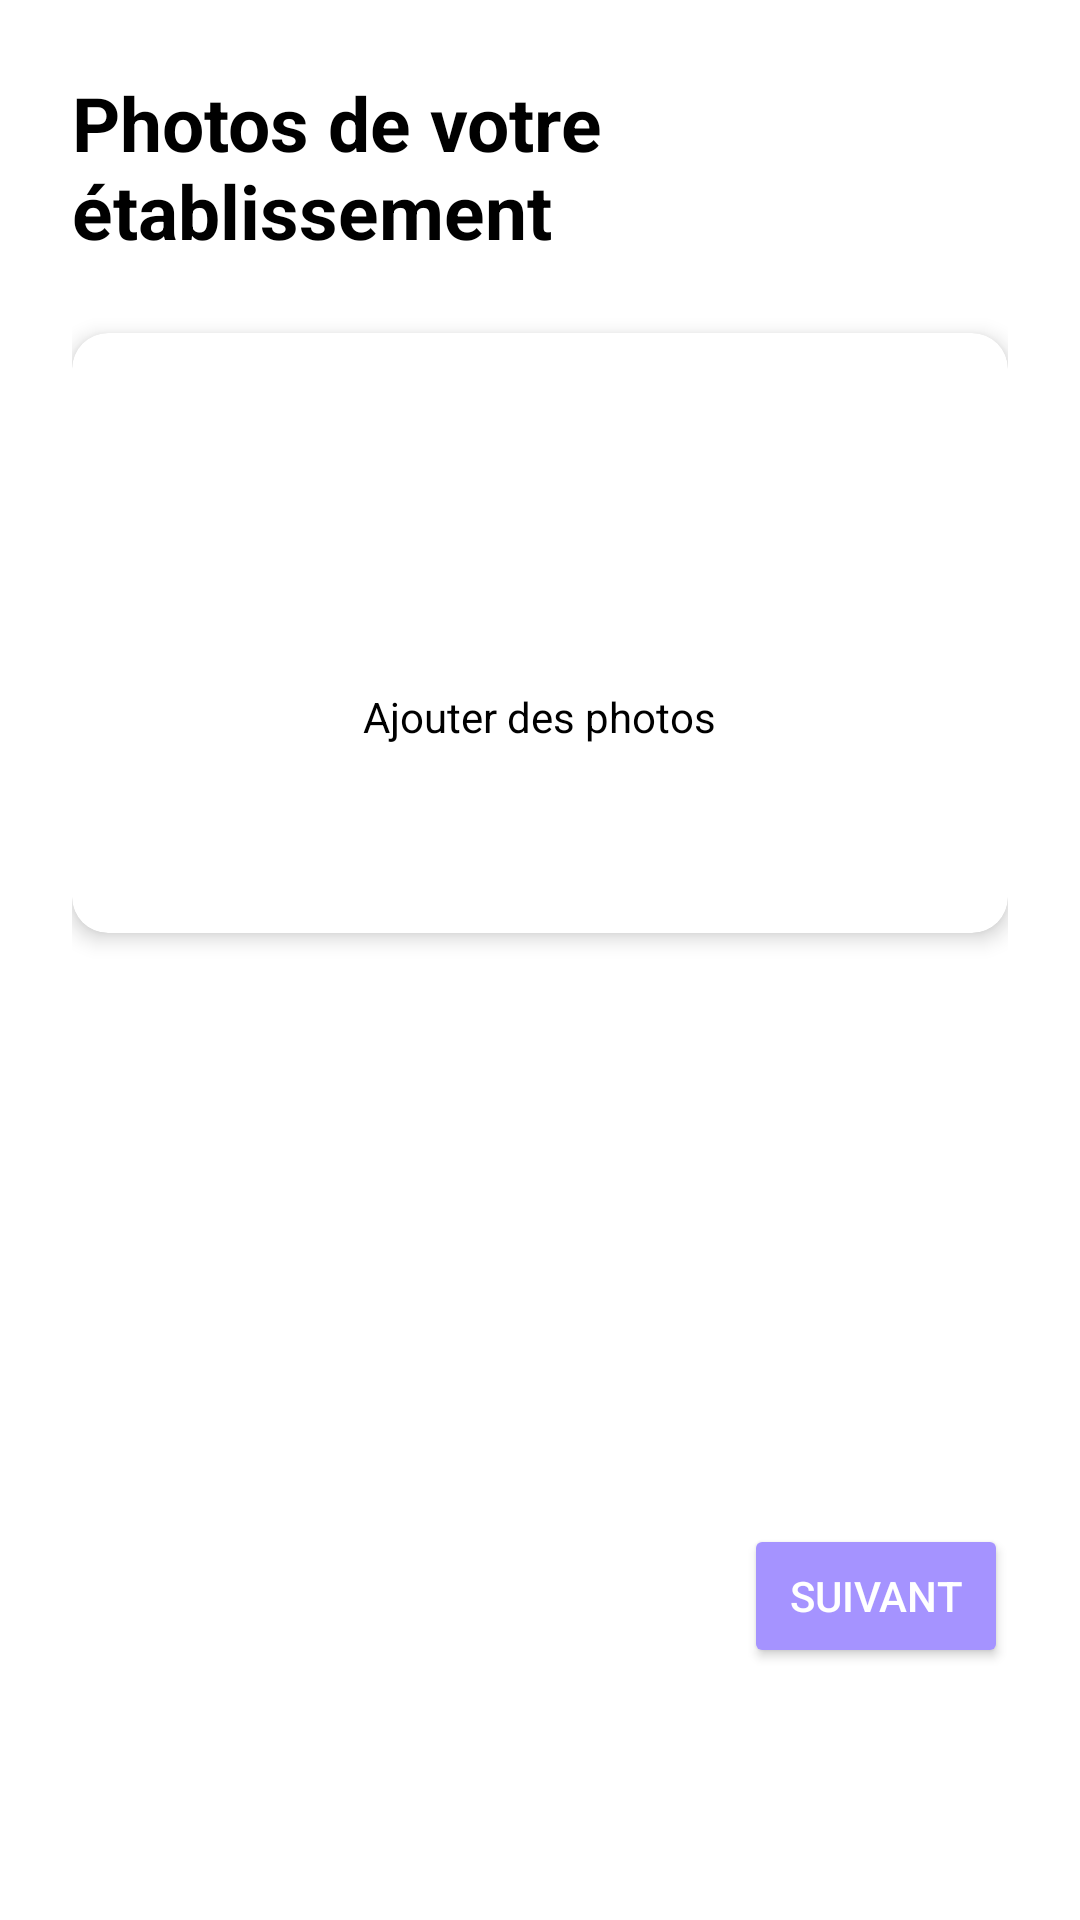

Reconstruct the res/layout file that produces this screen, plus the resources it refers to.
<!-- AndroidManifest.xml: application theme Theme.RestoacopeApplication -->
<!-- res/layout/fragment_image_upload.xml -->
<?xml version="1.0" encoding="utf-8"?>
<androidx.constraintlayout.widget.ConstraintLayout
    xmlns:android="http://schemas.android.com/apk/res/android"
    xmlns:tools="http://schemas.android.com/tools"
    xmlns:app="http://schemas.android.com/apk/res-auto"
    android:layout_width="match_parent"
    android:layout_height="match_parent"
    android:background="@color/white"
    android:padding="24dp">

    <TextView
        android:id="@+id/titleText"
        android:layout_width="wrap_content"
        android:layout_height="wrap_content"
        android:text="Photos de votre établissement"
        android:textSize="25sp"
        android:textStyle="bold"
        android:textColor="@color/black"
        app:layout_constraintTop_toTopOf="parent"
        app:layout_constraintStart_toStartOf="parent"
        app:layout_constraintEnd_toEndOf="parent"/>

    <androidx.cardview.widget.CardView
        android:id="@+id/uploadCard"
        android:layout_width="match_parent"
        android:layout_height="wrap_content"
        android:layout_marginTop="24dp"
        app:cardCornerRadius="12dp"
        app:cardElevation="4dp"
        app:layout_constraintTop_toBottomOf="@id/titleText">

        <LinearLayout
            android:id="@+id/uploadZone"
            android:layout_width="match_parent"
            android:layout_height="200dp"
            android:orientation="vertical"
            android:gravity="center"
            android:clickable="true"
            android:focusable="true">

            <ImageView
                android:layout_width="48dp"
                android:layout_height="48dp"
                android:src="@drawable/ic_camera"/>

            <TextView
                android:layout_width="wrap_content"
                android:layout_height="wrap_content"
                android:text="Ajouter des photos"
                android:textColor="@color/black"
                android:layout_marginTop="8dp"/>
        </LinearLayout>

        <GridView
            android:id="@+id/gridImages"
            android:layout_width="match_parent"
            android:layout_height="wrap_content"
            android:numColumns="3"
            android:horizontalSpacing="8dp"
            android:verticalSpacing="8dp"
            android:visibility="gone"/>

    </androidx.cardview.widget.CardView>

    <Button
        android:id="@+id/btnNext"
        android:layout_width="wrap_content"
        android:layout_height="wrap_content"
        android:text="Suivant"
        android:layout_marginBottom="60dp"
        app:layout_constraintBottom_toBottomOf="parent"
        app:layout_constraintEnd_toEndOf="parent"
        android:backgroundTint="@color/purple_500"
        android:textColor="@color/white"/>

</androidx.constraintlayout.widget.ConstraintLayout>
<!-- resources referenced by this layout -->
<resources>
  <color name="black">#FF000000</color>
  <color name="purple_500">#A593FF</color>
  <color name="white">#FFFFFFFF</color>
  <style name="Theme.RestoacopeApplication" parent="Base.Theme.RestoacopeApplication" />
  <style name="Base.Theme.RestoacopeApplication" parent="Theme.Material3.DayNight.NoActionBar">
          
          
      </style>
</resources>
